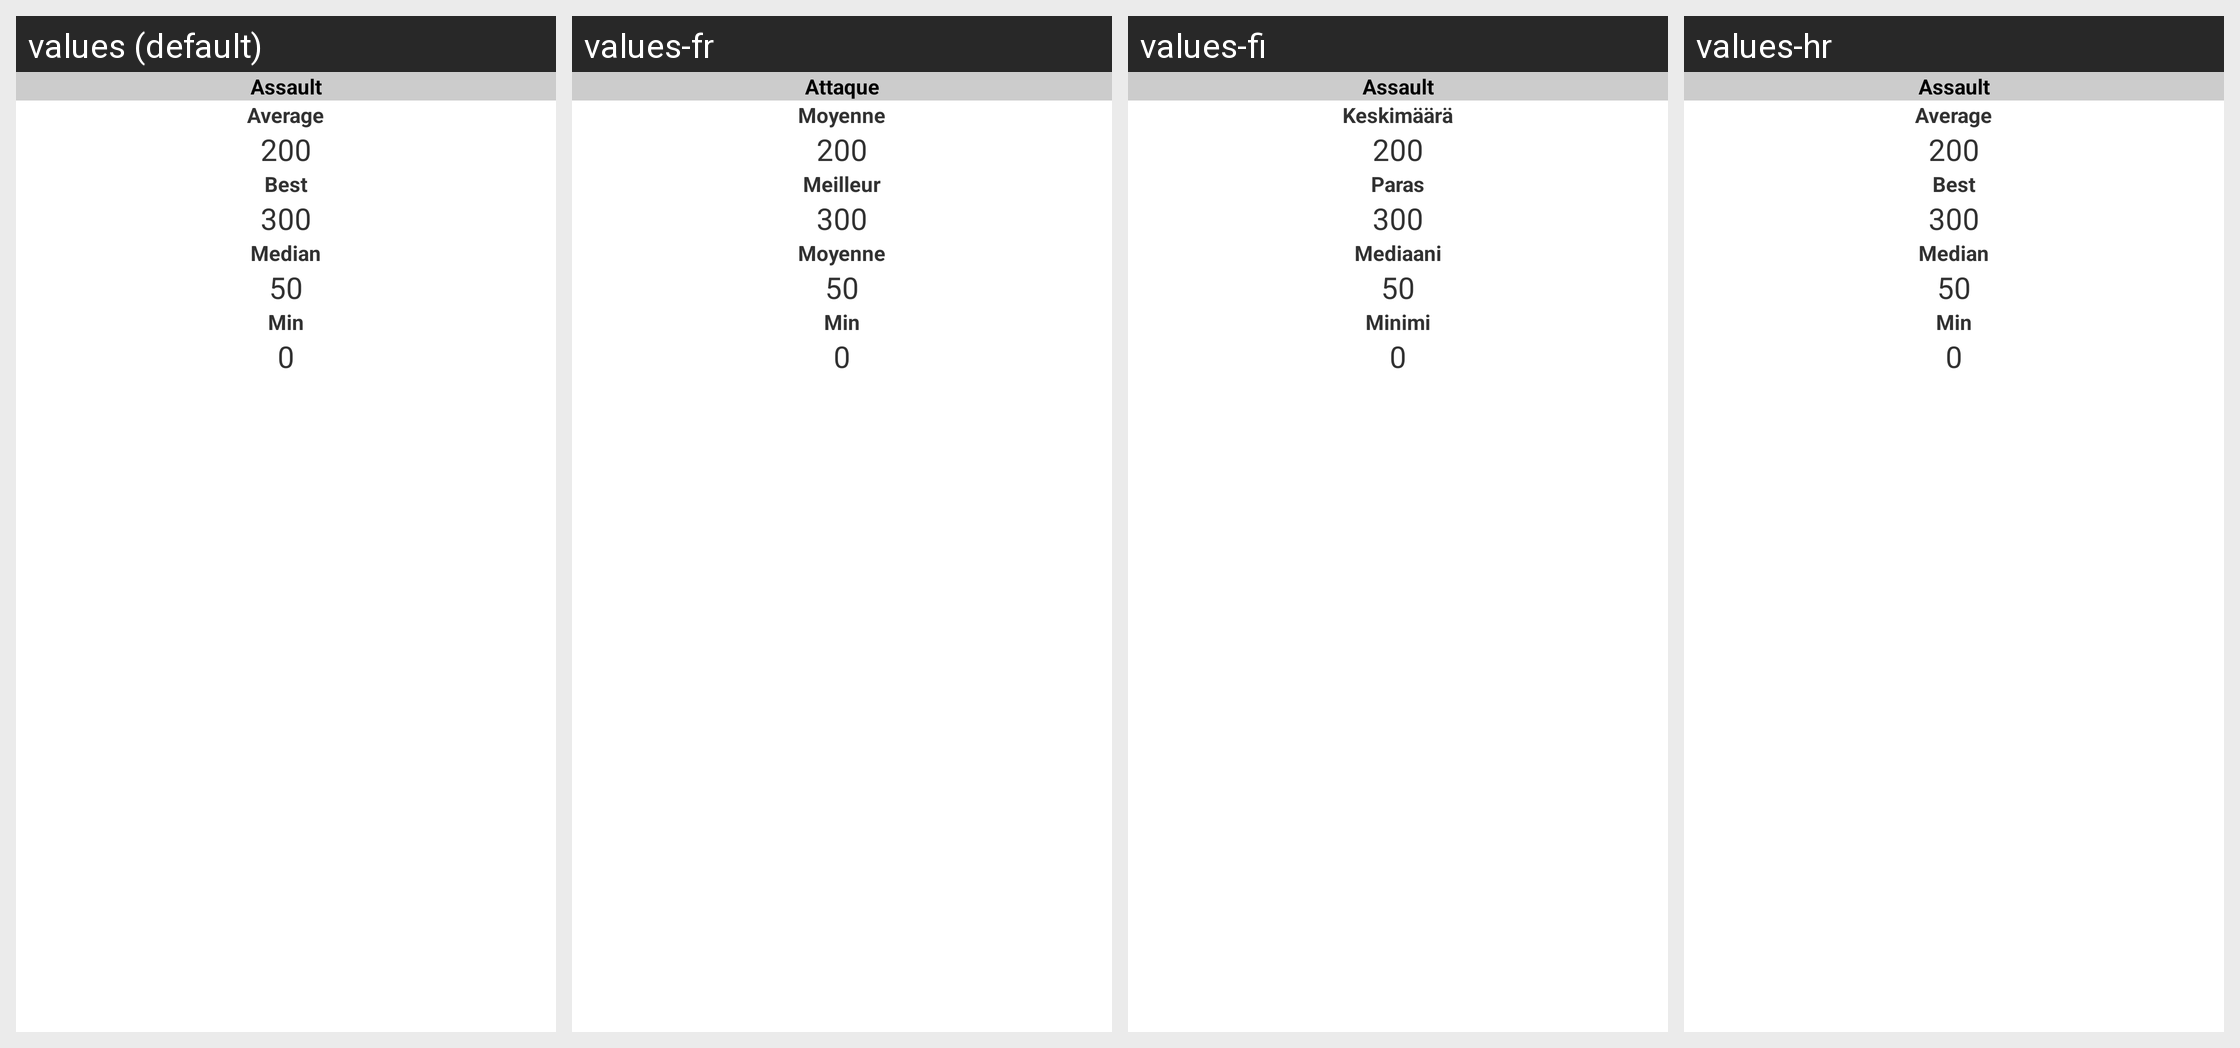

Here is an Android app screen in its default locale and in the app's own translations. Write out the translated-string differences for the strings that appear on this screen.
Android screen res/layout/grid_item_platoon_stats.xml rendered under 4 locales, left to right: values (default), values-fr, values-fi, values-hr. Device: Nexus 5 (rendered at 1080×1920; each locale shown at half size, 540×960, under a caption strip naming it); theme android:Theme.Light.
Other locales in the repository, not shown: values-ar, values-cs, values-da, values-de, values-es, values-it, values-nl, values-pl, values-pt, values-ro, values-sr, values-sv.
Strings drawn on this screen, with the default value and each locale's value (text and hints the layout hard-codes, and strings that could not be matched under every locale, appear in the picture but are not listed):

info_xml_assault
  values: Assault
  values-fr: Attaque
  values-fi: Assault
  values-hr: Assault

info_xml_average
  values: Average
  values-fr: Moyenne
  values-fi: Keskimäärä
  values-hr: Average

info_xml_best
  values: Best
  values-fr: Meilleur
  values-fi: Paras
  values-hr: Best

info_xml_median
  values: Median
  values-fr: Moyenne
  values-fi: Mediaani
  values-hr: Median

info_xml_min
  values: Min
  values-fr: Min
  values-fi: Minimi
  values-hr: Min
